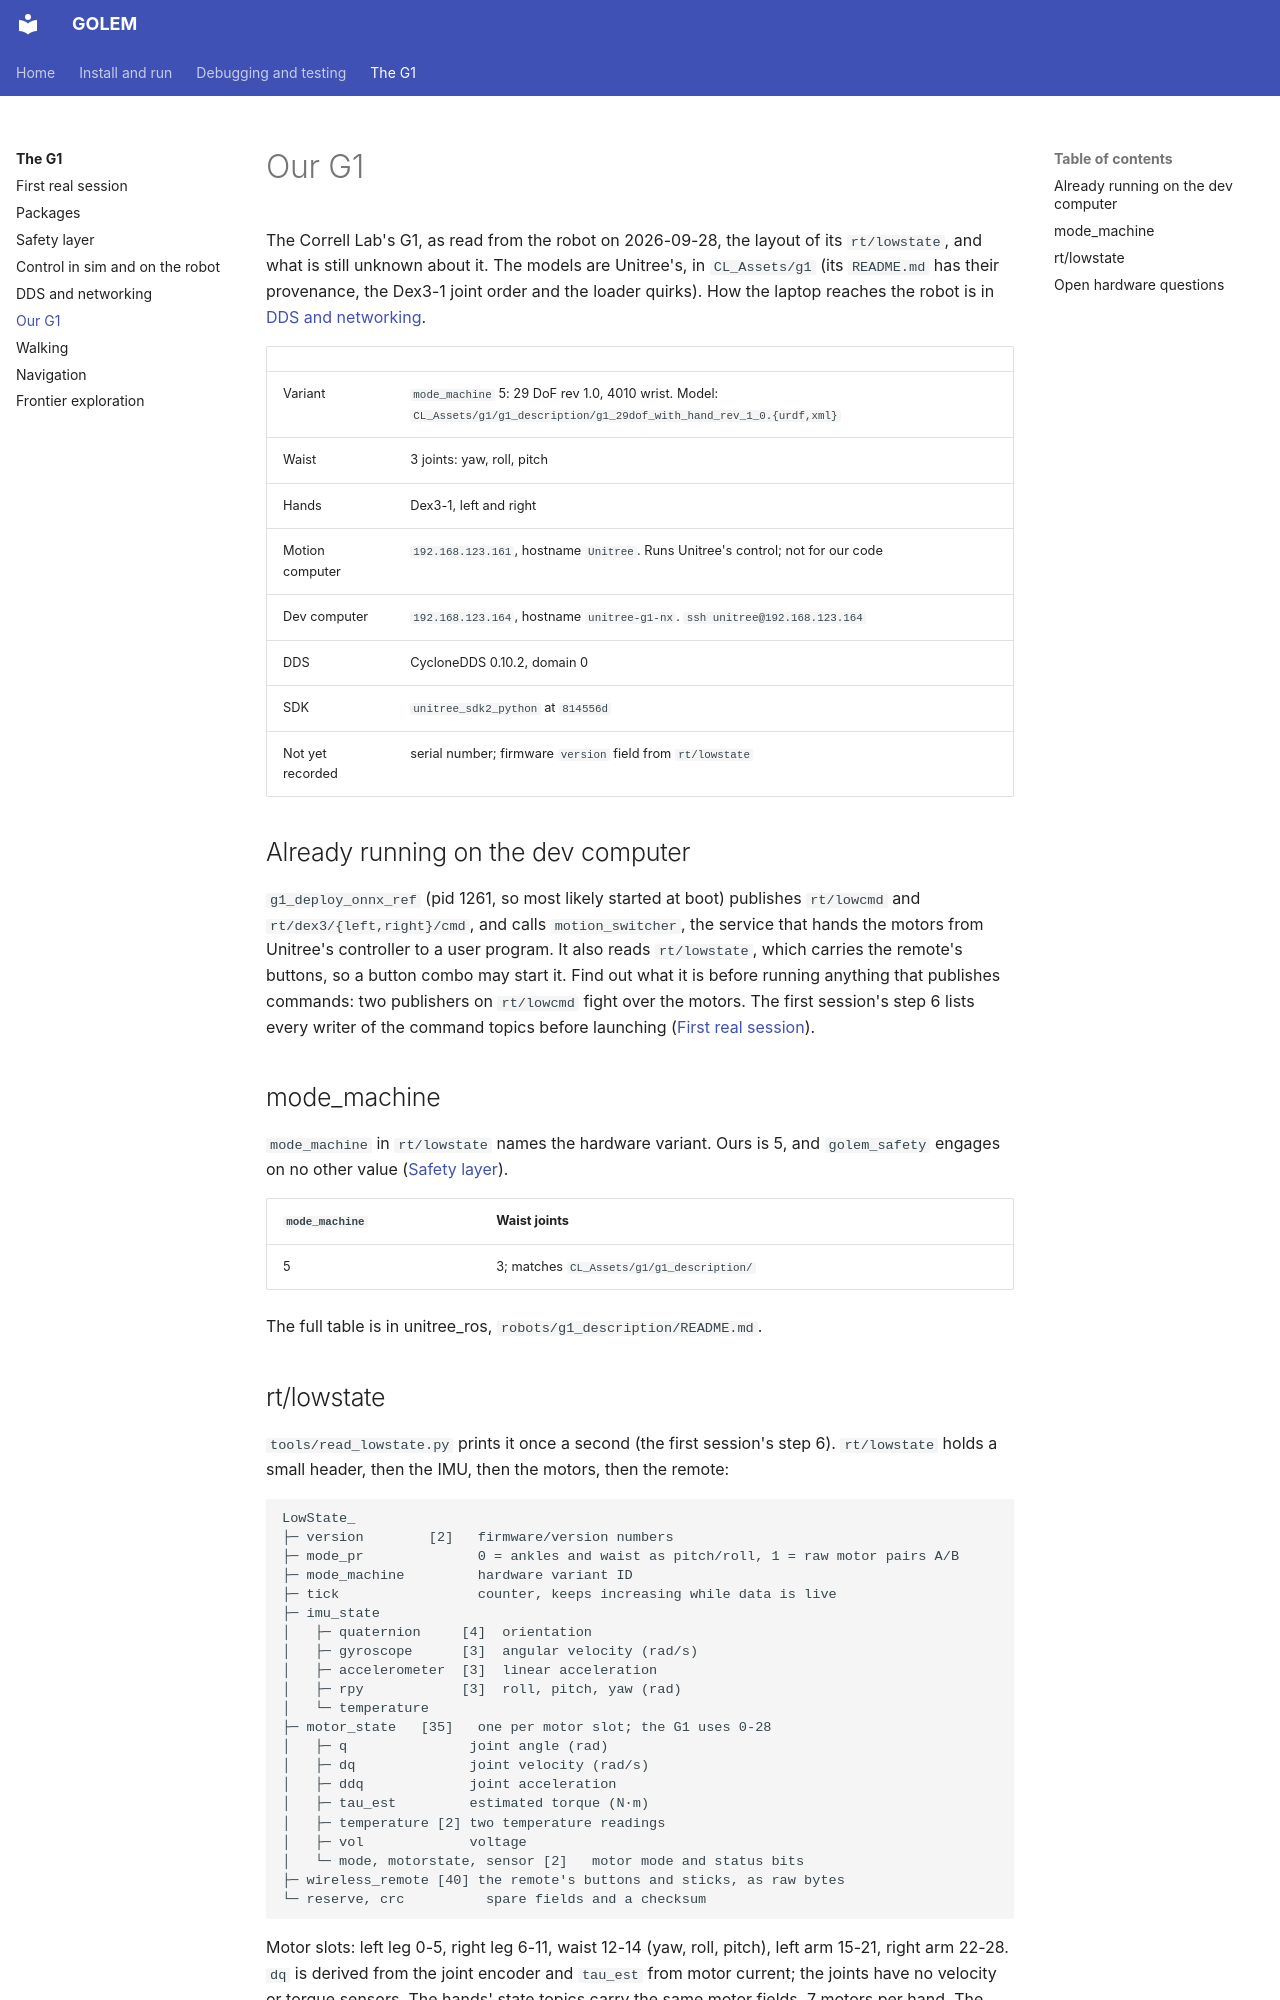

repository: correlllab/GOLEM · page: g1/hardware/index.html · generator: mkdocs

# Our G1

The Correll Lab's G1, as read from the robot on 2026-09-28, the layout of its
`rt/lowstate`, and what is still unknown about it. The models are Unitree's,
in `CL_Assets/g1` (its `README.md` has their provenance, the Dex3-1 joint
order and the loader quirks). How the laptop reaches the robot is in
[DDS and networking](dds.md).

| | |
| --- | --- |
| Variant | `mode_machine` 5: 29 DoF rev 1.0, 4010 wrist. Model: `CL_Assets/g1/g1_description/g1_29dof_with_hand_rev_1_0.{urdf,xml}` |
| Waist | 3 joints: yaw, roll, pitch |
| Hands | Dex3-1, left and right |
| Motion computer | `192.168.123.161`, hostname `Unitree`. Runs Unitree's control; not for our code |
| Dev computer | `192.168.123.164`, hostname `unitree-g1-nx`. `ssh unitree@192.168.123.164` |
| DDS | CycloneDDS 0.10.2, domain 0 |
| SDK | `unitree_sdk2_python` at `814556d` |
| Not yet recorded | serial number; firmware `version` field from `rt/lowstate` |

## Already running on the dev computer

`g1_deploy_onnx_ref` (pid 1261, so most likely started at boot) publishes
`rt/lowcmd` and `rt/dex3/{left,right}/cmd`, and calls `motion_switcher`, the
service that hands the motors from Unitree's controller to a user program. It
also reads `rt/lowstate`, which carries the remote's buttons, so a button combo
may start it. Find out what it is before running anything that publishes
commands: two publishers on `rt/lowcmd` fight over the motors. The first
session's step 6 lists every writer of the command topics before launching
([First real session](first-session.md)).

## mode_machine

`mode_machine` in `rt/lowstate` names the hardware variant. Ours is 5, and
`golem_safety` engages on no other value ([Safety layer](safety.md)).

| `mode_machine` | Waist joints |
| --- | --- |
| 5 | 3; matches `CL_Assets/g1/g1_description/` |

The full table is in unitree_ros, `robots/g1_description/README.md`.
